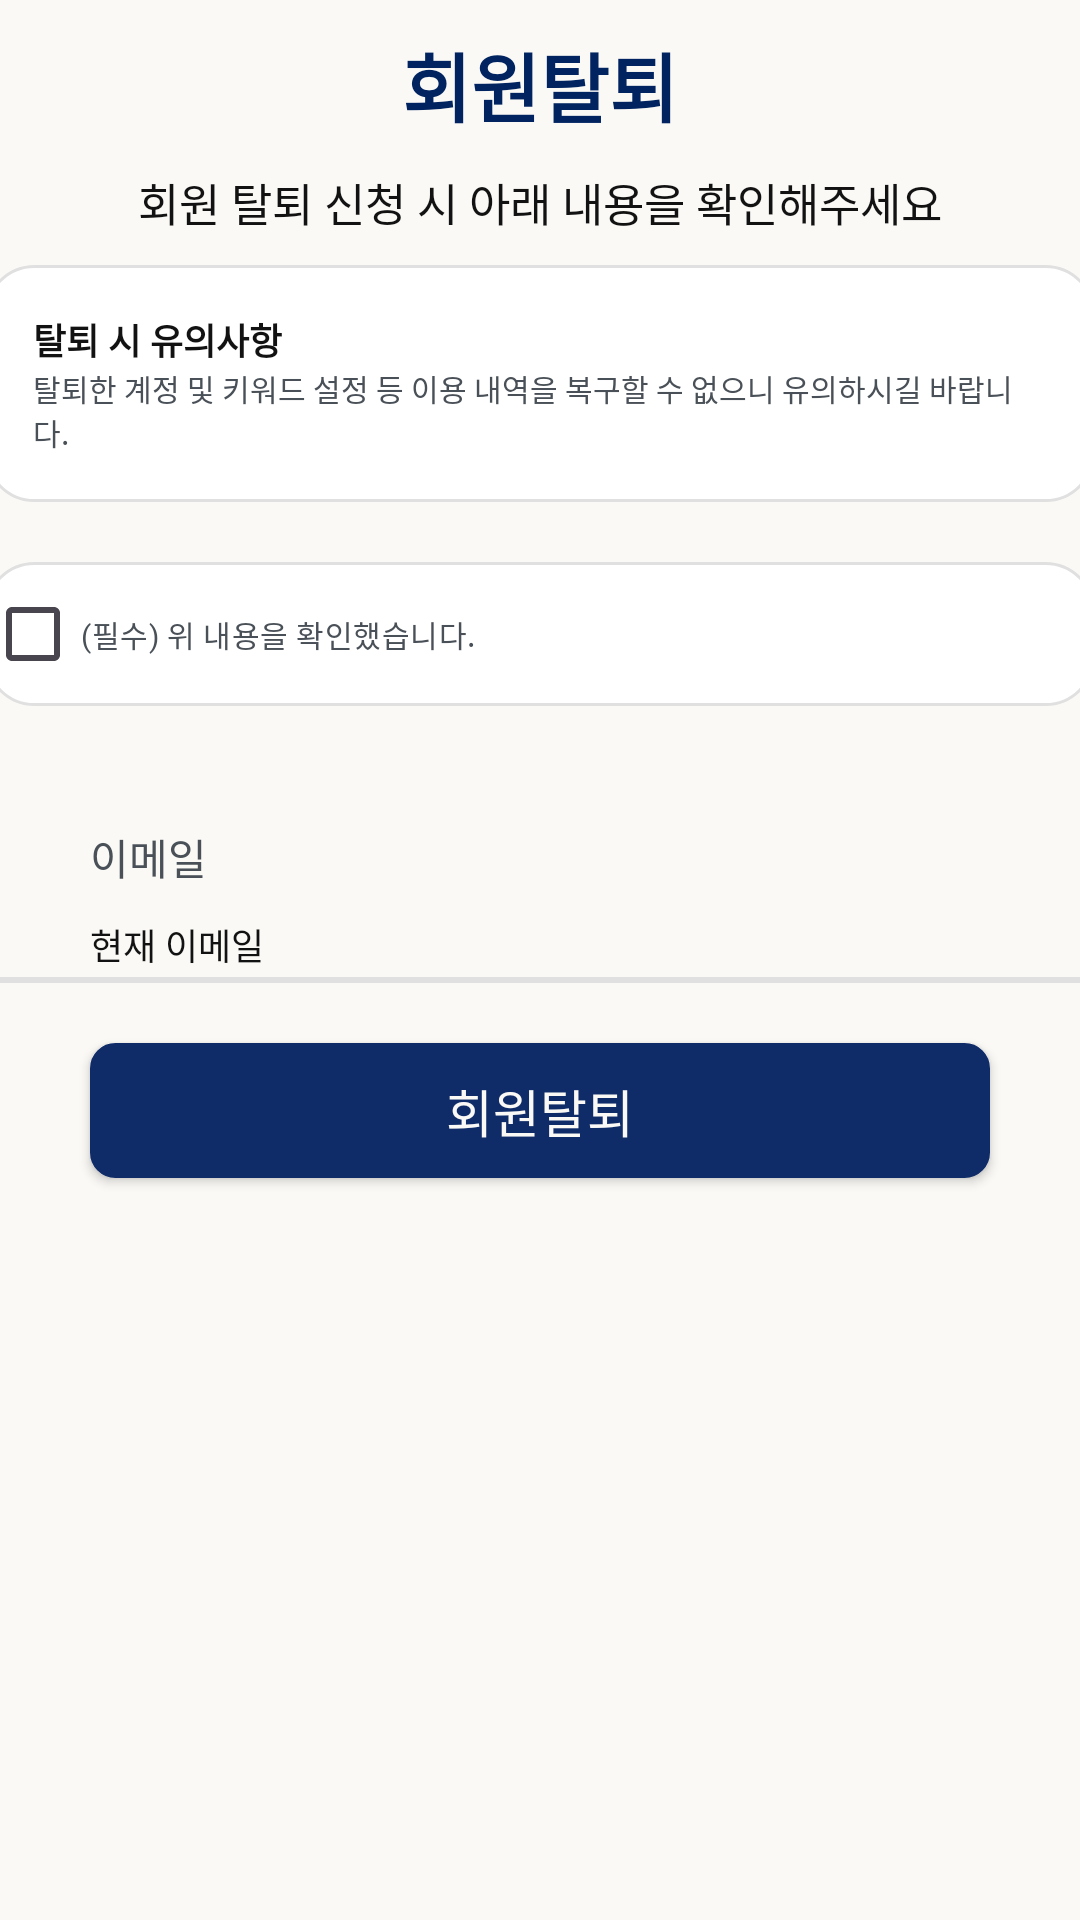

Reconstruct the res/layout file that produces this screen, plus the resources it refers to.
<!-- AndroidManifest.xml: application theme Theme.Pyeonyookfe -->
<!-- res/layout/activity_setting_delete_id.xml -->
<?xml version="1.0" encoding="utf-8"?>
<LinearLayout xmlns:android="http://schemas.android.com/apk/res/android"
    android:layout_width="match_parent"
    android:layout_height="match_parent"
    android:orientation="vertical"
    android:background="#FAF9F6">

    
    <TextView
        android:layout_width="wrap_content"
        android:layout_height="wrap_content"
        android:text="회원탈퇴"
        android:textSize="25sp"
        android:textColor="#012460"
        android:textStyle="bold"
        android:layout_gravity="center"
        android:layout_marginTop="10dp"/>

    <TextView
        android:layout_width="match_parent"
        android:layout_height="wrap_content"
        android:text="회원 탈퇴 신청 시 아래 내용을 확인해주세요"
        android:textColor="#121212"
        android:textSize="15sp"
        android:gravity="center"
        android:layout_marginTop="10dp"/>

    <LinearLayout
        android:layout_width="370dp"
        android:layout_height="wrap_content"
        android:orientation="vertical"
        android:background="@drawable/rounded_container"
        android:padding="16dp"
        android:layout_gravity="center"
        android:layout_marginTop="10dp">

        <TextView
            android:layout_width="match_parent"
            android:layout_height="wrap_content"
            android:text="탈퇴 시 유의사항"
            android:textSize="12sp"
            android:textStyle="bold"
            android:textColor="#121212"/>

        <TextView
            android:layout_width="match_parent"
            android:layout_height="wrap_content"
            android:text="탈퇴한 계정 및 키워드 설정 등 이용 내역을 복구할 수 없으니 유의하시길 바랍니다."
            android:textSize="10sp"
            android:textColor="#495057"/>

    </LinearLayout>

    <CheckBox
        android:id="@+id/cb_confirm"
        android:layout_width="370dp"
        android:layout_height="wrap_content"
        android:background="@drawable/rounded_container"
        android:layout_gravity="center"
        android:text="(필수) 위 내용을 확인했습니다."
        android:textSize="10dp"
        android:textColor="#495057"
        android:layout_marginTop="20dp"/>

    <TextView
        android:layout_width="match_parent"
        android:layout_height="wrap_content"
        android:text="이메일"
        android:textSize="14sp"
        android:textColor="#495057"
        android:layout_marginLeft="30dp"
        android:layout_marginTop="40dp"/>

    <TextView
        android:layout_width="match_parent"
        android:layout_height="wrap_content"
        android:text="현재 이메일"
        android:textSize="12sp"
        android:textColor="#121212"
        android:layout_marginLeft="30dp"
        android:layout_marginTop="10dp"/>

    <View
        android:layout_width="370dp"
        android:layout_height="2dp"
        android:background="#E0E0E0"
        android:layout_gravity="center"
        android:layout_marginTop="2dp" />

    <androidx.appcompat.widget.AppCompatButton
        android:id="@+id/btn_deleteID_fin"
        android:layout_width="300dp"
        android:layout_height="45dp"
        android:background="@drawable/button_background"
        android:layout_gravity="center"
        android:textSize="17sp"
        android:textColor="#FAF9F6"
        android:text="회원탈퇴"
        android:layout_marginTop="20dp"/>

</LinearLayout>
<!-- resources referenced by this layout -->
<resources>
  <!-- drawable button_background (drawable) -->
  <?xml version="1.0" encoding="utf-8"?>
  <shape xmlns:android="http://schemas.android.com/apk/res/android"
      android:shape="rectangle">
  
      
      <solid android:color="#102C68" />
  
      
      <corners android:radius="8dp" />
  
      
      <stroke
          android:width="1dp"
          android:color="#102C68" />
  </shape>
  <!-- drawable rounded_container (drawable) -->
  <?xml version="1.0" encoding="utf-8"?>
  <shape xmlns:android="http://schemas.android.com/apk/res/android"
      android:shape="rectangle">
      <solid android:color="@color/white"/>
      <stroke android:width="1dp" android:color="#E0E0E0"/>
      <corners android:radius="16dp"/>
  </shape>
  <style name="Theme.Pyeonyookfe" parent="Base.Theme.Pyeonyookfe" />
  <color name="white">#FFFFFFFF</color>
  <style name="Base.Theme.Pyeonyookfe" parent="Theme.Material3.DayNight.NoActionBar">
          
          
      </style>
</resources>
